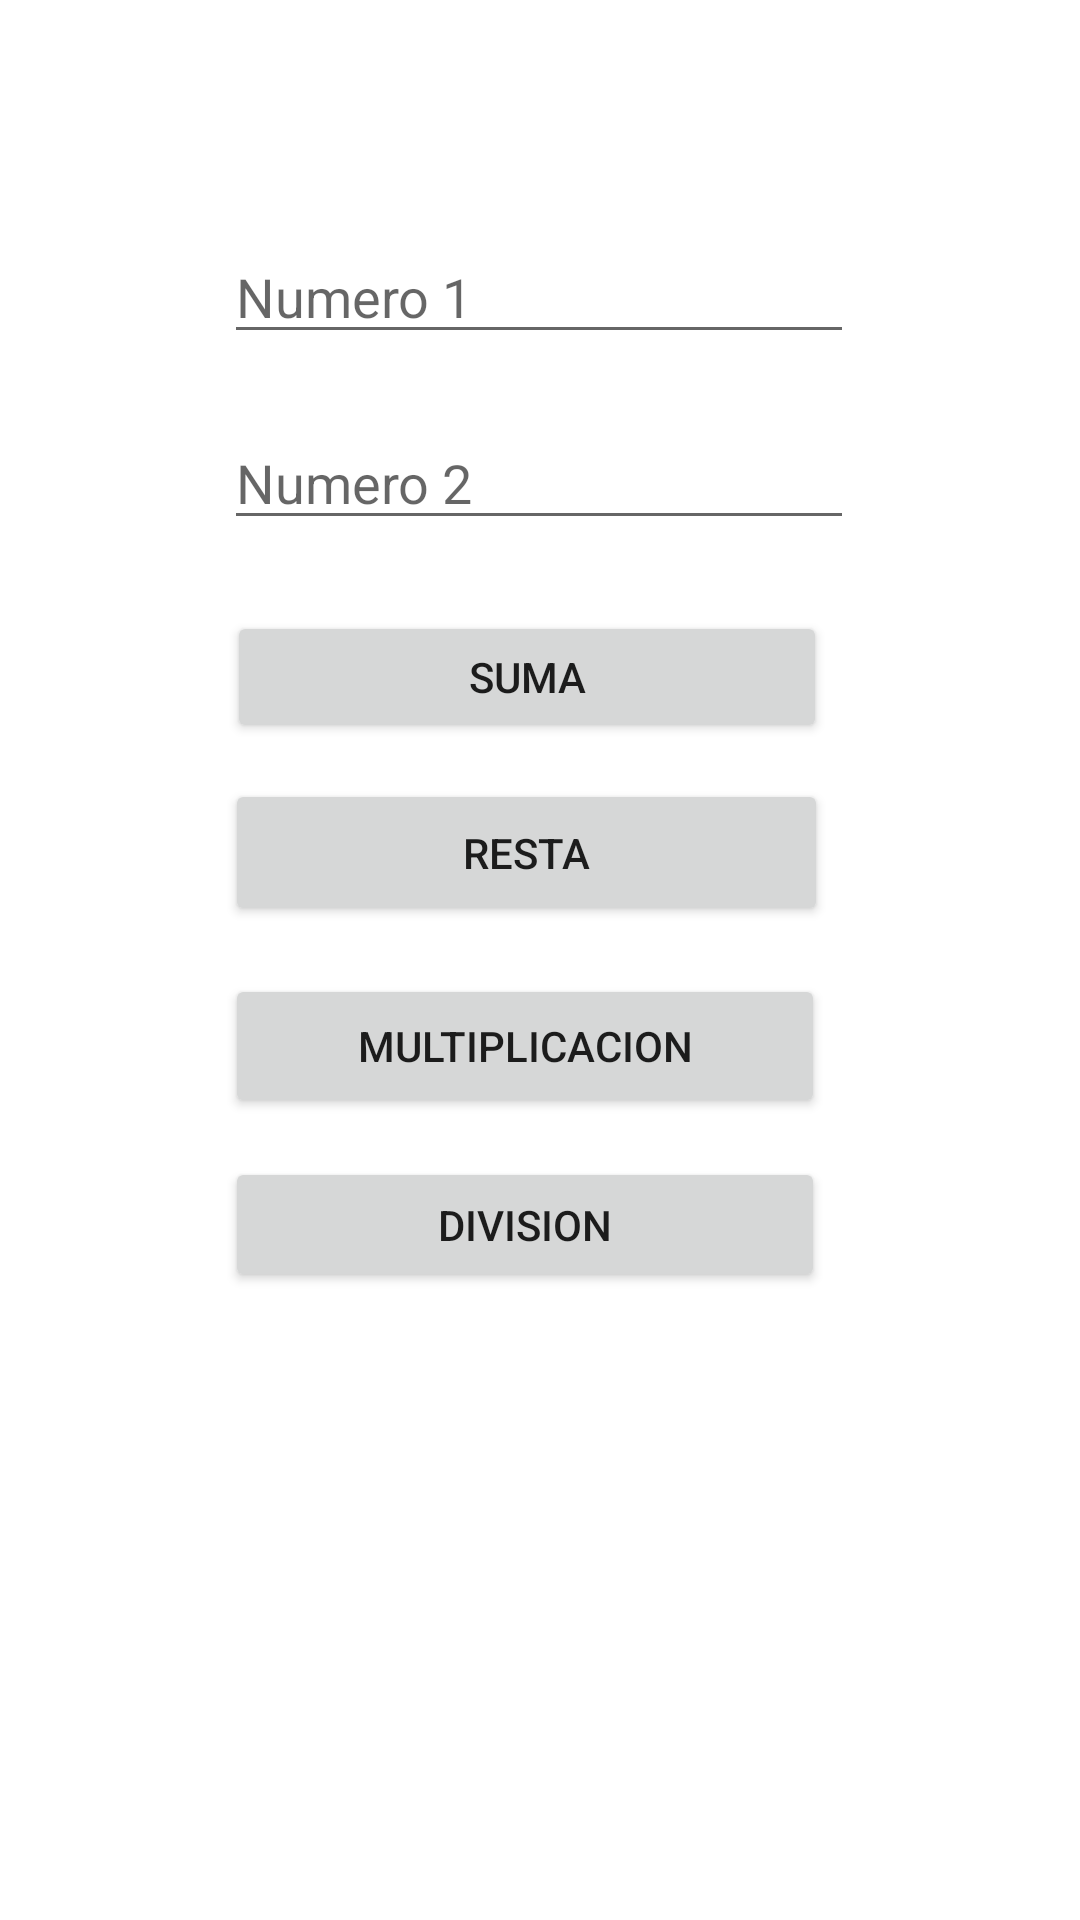

Here is an Android app screen rendered from its layout file. Give the layout XML and the strings, colors and styles it references.
<!-- AndroidManifest.xml: application theme Theme.Ejm1 -->
<!-- res/layout/activity_main.xml -->
<?xml version="1.0" encoding="utf-8"?>
<androidx.constraintlayout.widget.ConstraintLayout xmlns:android="http://schemas.android.com/apk/res/android"
    xmlns:app="http://schemas.android.com/apk/res-auto"
    xmlns:tools="http://schemas.android.com/tools"
    android:layout_width="match_parent"
    android:layout_height="match_parent"
    tools:context=".MainActivity">

    <androidx.constraintlayout.widget.ConstraintLayout
        android:layout_width="match_parent"
        android:layout_height="match_parent"
        tools:context=".MainActivity">

        <EditText
            android:id="@+id/txt_numero1"
            android:layout_width="wrap_content"
            android:layout_height="wrap_content"
            android:ems="10"
            android:hint="Numero 1"
            android:inputType="number"
            app:layout_constraintBottom_toBottomOf="parent"
            app:layout_constraintEnd_toEndOf="parent"
            app:layout_constraintHorizontal_bias="0.497"
            app:layout_constraintStart_toStartOf="parent"
            app:layout_constraintTop_toTopOf="parent"
            app:layout_constraintVertical_bias="0.128" />

        <EditText
            android:id="@+id/txt_numero2"
            android:layout_width="wrap_content"
            android:layout_height="wrap_content"
            android:ems="10"
            android:hint="Numero 2"
            android:inputType="number"
            app:layout_constraintBottom_toBottomOf="parent"
            app:layout_constraintEnd_toEndOf="parent"
            app:layout_constraintHorizontal_bias="0.497"
            app:layout_constraintStart_toStartOf="parent"
            app:layout_constraintTop_toBottomOf="@+id/txt_numero1"
            app:layout_constraintVertical_bias="0.043" />

        <Button
            android:id="@+id/btn_suma"
            android:layout_width="200dp"
            android:layout_height="44dp"
            android:onClick="sumar"
            android:text="SUMA"
            app:layout_constraintBottom_toBottomOf="parent"
            app:layout_constraintEnd_toEndOf="parent"
            app:layout_constraintHorizontal_bias="0.473"
            app:layout_constraintStart_toStartOf="parent"
            app:layout_constraintTop_toBottomOf="@+id/txt_numero2"
            app:layout_constraintVertical_bias="0.057" />

        <Button
            android:id="@+id/btn_resta"
            android:layout_width="201dp"
            android:layout_height="49dp"
            android:layout_marginTop="12dp"
            android:onClick="restar"
            android:text="RESTA"
            app:layout_constraintEnd_toEndOf="parent"
            app:layout_constraintHorizontal_bias="0.471"
            app:layout_constraintStart_toStartOf="parent"
            app:layout_constraintTop_toBottomOf="@+id/btn_suma" />

        <Button
            android:id="@+id/btn_multiplicacion"
            android:layout_width="200dp"
            android:layout_height="48dp"
            android:layout_marginTop="16dp"
            android:onClick="multiplicar"
            android:text="MULTIPLICACION"
            app:layout_constraintEnd_toEndOf="parent"
            app:layout_constraintHorizontal_bias="0.469"
            app:layout_constraintStart_toStartOf="parent"
            app:layout_constraintTop_toBottomOf="@+id/btn_resta" />

        <Button
            android:id="@+id/btn_division"
            android:layout_width="200dp"
            android:layout_height="45dp"
            android:layout_marginTop="13dp"
            android:onClick="dividir"
            android:text="DIVISION"
            app:layout_constraintBottom_toBottomOf="parent"
            app:layout_constraintEnd_toEndOf="parent"
            app:layout_constraintHorizontal_bias="0.469"
            app:layout_constraintStart_toStartOf="parent"
            app:layout_constraintTop_toBottomOf="@+id/btn_multiplicacion"
            app:layout_constraintVertical_bias="0.0" />

        <TextView
            android:id="@+id/resultado"
            android:layout_width="wrap_content"
            android:layout_height="wrap_content"
            tools:layout_editor_absoluteX="164dp"
            tools:layout_editor_absoluteY="502dp" />
    </androidx.constraintlayout.widget.ConstraintLayout>

</androidx.constraintlayout.widget.ConstraintLayout>
<!-- resources referenced by this layout -->
<resources>
  <style name="Theme.Ejm1" parent="Theme.MaterialComponents.DayNight.DarkActionBar">
          
          <item name="colorPrimary">@color/purple_500</item>
          <item name="colorPrimaryVariant">@color/purple_700</item>
          <item name="colorOnPrimary">@color/white</item>
          
          <item name="colorSecondary">@color/teal_200</item>
          <item name="colorSecondaryVariant">@color/teal_700</item>
          <item name="colorOnSecondary">@color/black</item>
          
          <item name="android:statusBarColor" tools:targetApi="l">?attr/colorPrimaryVariant</item>
          
      </style>
  <!-- not gathered from this repository: default colours our renderer supplied (Android Studio template values) -->
  <color name="purple_500">#FF6200EE</color>
  <color name="purple_700">#FF3700B3</color>
  <color name="teal_200">#FF03DAC5</color>
  <color name="teal_700">#FF018786</color>
  <color name="black">#FF000000</color>
  <color name="white">#FFFFFFFF</color>
</resources>
